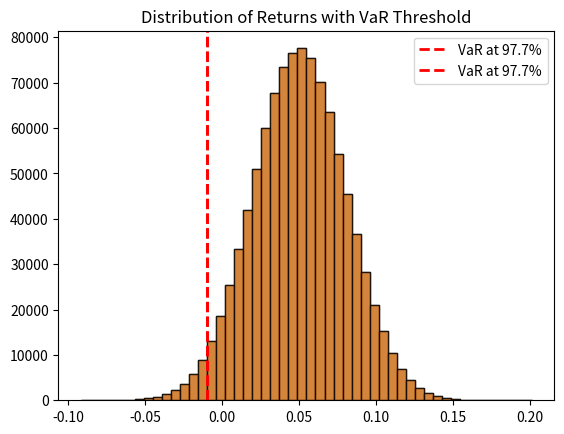

Write the Python code that produced this figure.
# -*- coding: utf-8 -*-
"""QVAR.ipynb

Automatically generated by Colab.

Original file is located at
    https://colab.research.google.com/drive/1xxo-fUcJy2xdYU8OvfA1usbYuXC9TUY2
"""

import numpy as np
import matplotlib.pyplot as plt
from scipy.stats import norm

def VaR(r, confidence, principal=1):
    """
    This function returns the left tail value and displays a histogram
    r = a vector of stock returns
    confidence = confidence level (e.g., 0.95 for 95%)
    principal = investment initial value (default = 1)
    Returns the Value at Risk (VaR)
    """
    alpha = 1 - confidence
    var_threshold = np.percentile(r, alpha * 100)
    VaR_value = abs(principal * var_threshold)


    plt.hist(r, bins=50, alpha=0.75, edgecolor='black')
    plt.axvline(var_threshold, color='red', linestyle='dashed', linewidth=2, label=f'VaR at {confidence*100:.1f}%')
    plt.legend()
    plt.title("Distribution of Returns with VaR Threshold")
    plt.show()

    return VaR_value

def percent_var(r, confidence):
    """
    This function returns the left tail value and displays a histogram
    r = a vector of stock percent returns
    confidence = confidence level (e.g., 0.95 for 95%)
    Returns the percentile VaR value
    """
    alpha = 1 - confidence
    var_threshold = np.percentile(r, alpha * 100)


    plt.hist(r, bins=50, alpha=0.75, edgecolor='black')
    plt.axvline(var_threshold, color='red', linestyle='dashed', linewidth=2, label=f'VaR at {confidence*100:.1f}%')
    plt.legend()
    plt.title("Distribution of Returns with VaR Threshold")
    plt.show()

    return abs(var_threshold)


returns = np.random.normal(0, 1, 10000)
print("97.72th percentile:", np.percentile(returns, 97.72))


r = np.random.normal(0.05, 0.03, 1000000)
probability2SD = norm.cdf(2)

my_confidence = probability2SD
my_percent_var = percent_var(r, my_confidence)
print("VaR at confidence level:", np.round(my_percent_var, 2) == 0.01)


investment = 100000  # Example principal amount
my_VaR = VaR(r, my_confidence, principal=investment)
print(f"Value at Risk (VaR) for ${investment} at {my_confidence*100:.1f}% confidence: ${np.round(my_VaR, 2)}")